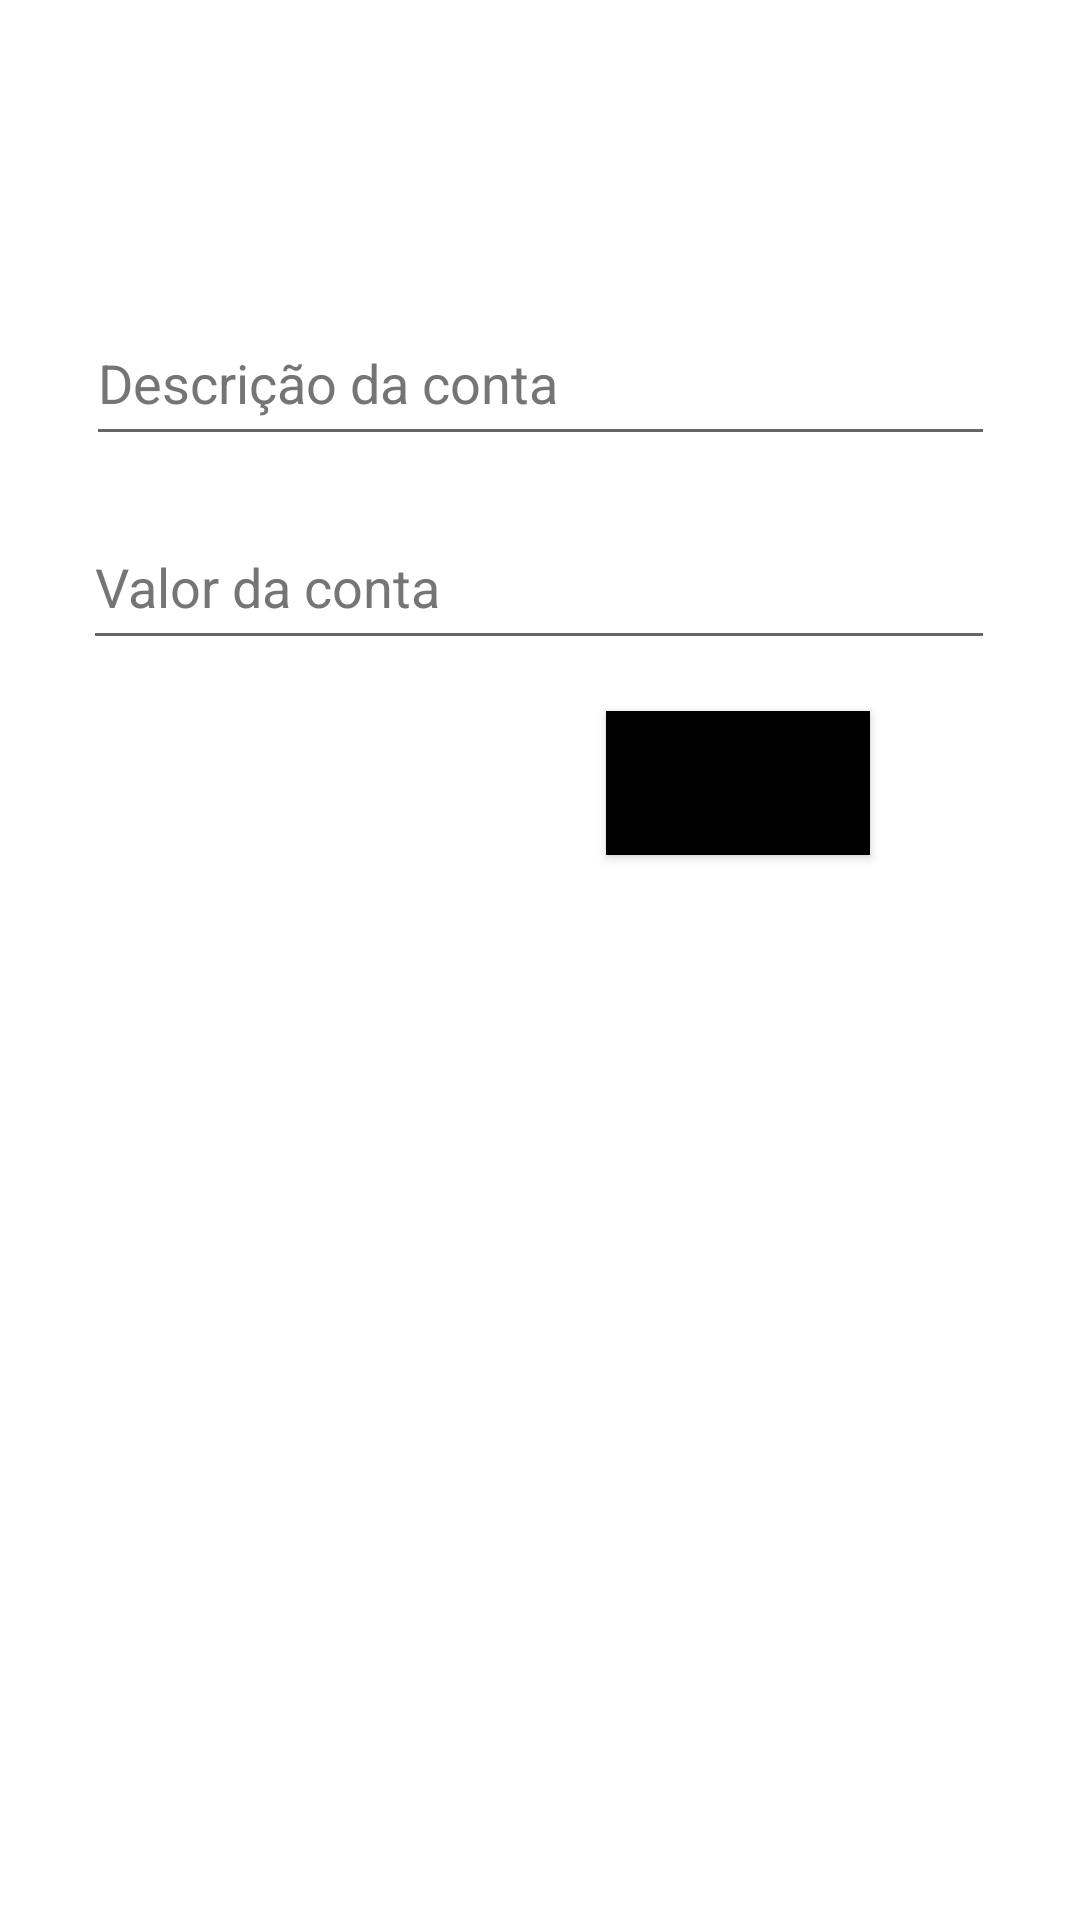

This screen was rendered from an Android layout file. Write that file and the resources it references.
<!-- AndroidManifest.xml: application theme Theme.AtpDevMobileJava -->
<!-- res/layout/activity_details.xml -->
<?xml version="1.0" encoding="utf-8"?>
<androidx.constraintlayout.widget.ConstraintLayout xmlns:android="http://schemas.android.com/apk/res/android"
    xmlns:app="http://schemas.android.com/apk/res-auto"
    xmlns:tools="http://schemas.android.com/tools"
    android:layout_width="match_parent"
    android:layout_height="match_parent">

    <EditText
        android:id="@+id/nameTextView"
        android:layout_width="303dp"
        android:layout_height="52dp"
        android:layout_marginStart="53dp"
        android:layout_marginTop="100dp"
        android:layout_marginEnd="53dp"
        android:layout_marginBottom="16dp"
        android:autofillHints=""
        android:ems="10"
        android:hint="@string/nameTextView"
        android:inputType="textPersonName"
        android:soundEffectsEnabled="false"
        android:textColorHint="#757575"
        app:layout_constraintBottom_toTopOf="@+id/valueTextView"
        app:layout_constraintEnd_toEndOf="parent"
        app:layout_constraintStart_toStartOf="parent"
        app:layout_constraintTop_toTopOf="parent" />

    <EditText
        android:id="@+id/valueTextView"
        android:layout_width="304dp"
        android:layout_height="52dp"
        android:autofillHints=""
        android:ems="10"
        android:hint="@string/valueTextView"
        android:inputType="numberDecimal"
        android:textColorHint="#757575"
        app:layout_constraintBottom_toBottomOf="@id/nameTextView"
        app:layout_constraintEnd_toEndOf="@id/nameTextView"
        app:layout_constraintHorizontal_bias="1.0"
        app:layout_constraintStart_toStartOf="@id/nameTextView"
        app:layout_constraintTop_toBottomOf="@id/nameTextView" />

    <Button
        android:id="@+id/button"
        android:layout_width="wrap_content"
        android:layout_height="wrap_content"
        android:layout_marginStart="250dp"
        android:layout_marginTop="49dp"
        android:layout_marginEnd="160dp"
        android:layout_marginBottom="388dp"
        android:background="#000000"
        android:text="@string/op_es"
        android:visibility="invisible"
        app:layout_constraintBottom_toBottomOf="parent"
        app:layout_constraintEnd_toEndOf="parent"
        app:layout_constraintStart_toStartOf="parent"
        app:layout_constraintTop_toBottomOf="@+id/valueTextView"
        app:layout_constraintVertical_bias="0.49"
        app:rippleColor="#000000" />

    <Button
        android:id="@+id/button2"
        android:layout_width="wrap_content"
        android:layout_height="wrap_content"
        android:layout_marginStart="4dp"
        android:layout_marginTop="62dp"
        android:layout_marginEnd="15dp"
        android:layout_marginBottom="400dp"
        android:background="#000000"
        android:text="@string/salvar"
        app:layout_constraintBottom_toBottomOf="parent"
        app:layout_constraintEnd_toEndOf="parent"
        app:layout_constraintStart_toEndOf="@+id/button"
        app:layout_constraintTop_toBottomOf="@+id/valueTextView"
        app:rippleColor="#000000" />
</androidx.constraintlayout.widget.ConstraintLayout>
<!-- resources referenced by this layout -->
<resources>
  <string name="nameTextView">Descrição da conta</string>
  <string name="op_es">Opções</string>
  <string name="salvar">Salvar</string>
  <string name="valueTextView">Valor da conta</string>
  <style name="Theme.AtpDevMobileJava" parent="Theme.MaterialComponents.DayNight.DarkActionBar">
          
          <item name="colorPrimary">@color/purple_500</item>
          <item name="colorPrimaryVariant">@color/purple_700</item>
          <item name="colorOnPrimary">@color/white</item>
          
          <item name="colorSecondary">@color/teal_200</item>
          <item name="colorSecondaryVariant">@color/teal_700</item>
          <item name="colorOnSecondary">@color/black</item>
          
          <item name="android:statusBarColor">?attr/colorPrimaryVariant</item>
          
      </style>
  <!-- not gathered from this repository: default colours our renderer supplied (Android Studio template values) -->
  <color name="purple_500">#FF6200EE</color>
  <color name="purple_700">#FF3700B3</color>
  <color name="teal_200">#FF03DAC5</color>
  <color name="teal_700">#FF018786</color>
  <color name="black">#FF000000</color>
  <color name="white">#FFFFFFFF</color>
</resources>
